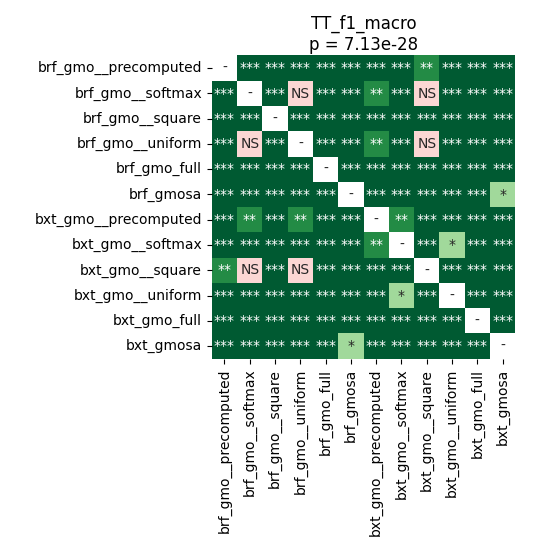

The file beside this chart, header and first rows:
	brf_gmo__precomputed	brf_gmo__softmax	brf_gmo__square	brf_gmo__uniform	brf_gmo_full	brf_gmosa	bxt_gmo__precomputed	bxt_gmo__softmax	bxt_gmo__square	bxt_gmo__uniform	bxt_gmo_full	bxt_gmosa
brf_gmo__precomputed	1.0	4.475911458333334e-05	0.0003662	4.475911458333334e-05	4.475911458333334e-05	4.475911458333334e-05	8.056640625e-05	8.056640625e-05	0.003632	4.475911458333334e-05	4.475911458333334e-05	4.475911458333334e-05
brf_gmo__softmax	4.475911458333334e-05	1.0	8.056640625e-05	0.1729	4.475911458333334e-05	4.475911458333334e-05	0.002431	0.0004947	0.1484	0.0001162	4.475911458333334e-05	4.475911458333334e-05
brf_gmo__square	0.0003662	8.056640625e-05	1.0	8.056640625e-05	4.475911458333334e-05	4.475911458333334e-05	4.475911458333334e-05	4.475911458333334e-05	8.056640625e-05	4.475911458333334e-05	4.475911458333334e-05	4.475911458333334e-05
brf_gmo__uniform	4.475911458333334e-05	0.1729	8.056640625e-05	1.0	4.475911458333334e-05	4.475911458333334e-05	0.002974	0.0004947	0.2114	0.00019	4.475911458333334e-05	4.475911458333334e-05
brf_gmo_full	4.475911458333334e-05	4.475911458333334e-05	4.475911458333334e-05	4.475911458333334e-05	1.0	4.475911458333334e-05	4.475911458333334e-05	4.475911458333334e-05	4.475911458333334e-05	4.475911458333334e-05	4.475911458333334e-05	4.475911458333334e-05
brf_gmosa	4.475911458333334e-05	4.475911458333334e-05	4.475911458333334e-05	4.475911458333334e-05	4.475911458333334e-05	1.0	4.475911458333334e-05	4.475911458333334e-05	4.475911458333334e-05	4.475911458333334e-05	4.475911458333334e-05	0.03037
bxt_gmo__precomputed	8.056640625e-05	0.002431	4.475911458333334e-05	0.002974	4.475911458333334e-05	4.475911458333334e-05	1.0	0.002974	0.0002611	4.475911458333334e-05	4.475911458333334e-05	4.475911458333334e-05
bxt_gmo__softmax	8.056640625e-05	0.0004947	4.475911458333334e-05	0.0004947	4.475911458333334e-05	4.475911458333334e-05	0.002974	1.0	0.0001162	0.0117	4.475911458333334e-05	4.475911458333334e-05
bxt_gmo__square	0.003632	0.1484	8.056640625e-05	0.2114	4.475911458333334e-05	4.475911458333334e-05	0.0002611	0.0001162	1.0	4.475911458333334e-05	4.475911458333334e-05	4.475911458333334e-05
bxt_gmo__uniform	4.475911458333334e-05	0.0001162	4.475911458333334e-05	0.00019	4.475911458333334e-05	4.475911458333334e-05	4.475911458333334e-05	0.0117	4.475911458333334e-05	1.0	4.475911458333334e-05	4.475911458333334e-05
bxt_gmo_full	4.475911458333334e-05	4.475911458333334e-05	4.475911458333334e-05	4.475911458333334e-05	4.475911458333334e-05	4.475911458333334e-05	4.475911458333334e-05	4.475911458333334e-05	4.475911458333334e-05	4.475911458333334e-05	1.0	4.475911458333334e-05
bxt_gmosa	4.475911458333334e-05	4.475911458333334e-05	4.475911458333334e-05	4.475911458333334e-05	4.475911458333334e-05	0.03037	4.475911458333334e-05	4.475911458333334e-05	4.475911458333334e-05	4.475911458333334e-05	4.475911458333334e-05	1.0
